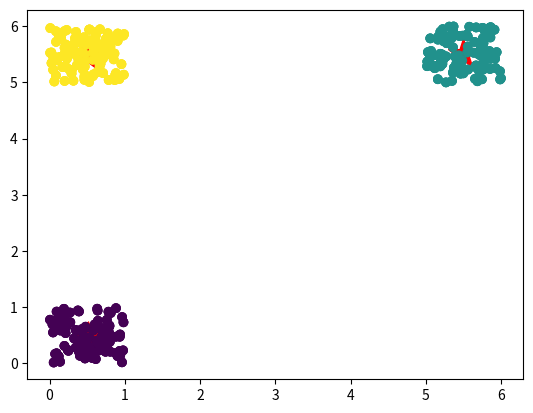

Write the Python code that produced this figure.

#exerise 1 
#  create 100 data point per cluser and find the cendroid
import numpy as np
import matplotlib.pyplot as plt

#configuration
D=2 #number of futhers
K=3 #number of clusters
N=300 # number of samples


#create the data
#3 means final cluster centers 
mu1=np.array([0,0])
mu2=np.array([5,5])
mu3=np.array([0,5])
#generate the data with each centrod (total 100 each cedroid have diferant generated source)
X=np.zeros((N,D))
X[:100,:]=np.random.rand(100,D)+mu1 
X[100:200,:]=np.random.rand(100,D)+mu2
X[200:,:]=np.random.rand(100,D)+mu3

Y=np.array([0]*100+[1]*100+[2]*100)

#Vusualize the data
plt.scatter(X[:,0], X[:,1], c=Y);

#how to get back the D sized vector when takein the mean
print(X.mean(axis=0).shape)

#find the mean of each cluster
means=np.zeros((K,D))
means[0,:]=X[Y==0].mean(axis=0)
means[1,:]=X[Y==1].mean(axis=0)
means[2,:]=X[Y==2].mean(axis=0)

#plot with the means with data
plt.scatter(X[:,0], X[:,1], c=Y); #same as before
plt.scatter(means[:,0],means[:,1],s=500,c='red',marker='*');
plt.show()




"""
**Exersise#2**

o Given: data(x), cluster means - find cluster idenities 

MEaninit a data point which cluster belong closseness measured in Euclidean or squared euclidean distance

example eyciladan distance 2<4 or 4<16 only the relatace distane matter
putting the visual into the code

1. Generate means array od sized KxD
2. user the N-300 D-2 K-3
3. Generate a data ,atrix X of size NxD
4. As the previous exerise generate daata k-menas clustering and the result can check visiual
5. outpout cluster indenties array of size N

Suggent  to avoid loops when using NumPy\ for loop are slow ,ussually you want tot vectorize your operation using built in functions perhams in numpy functions 

but for this exesize we do  with for loop
"""


#take the same data points as the code to line 22  meaninig from line 1 to line 22 we have the same code
#create new Y


#main loop
Y=np.zeros(N)
for n in range(N):
    closest_k=-1
    min_dist=float('inf')
    for k in range(K):
        d=(X[n]-means[k]).dot(X[n]-means[k])
        if d < min_dist:
            min_dist=d
            closest_k=k
    Y[n]=closest_k
#visualize the data
plt.scatter(X[:,0], X[:,1], c=Y);
plt.show()

            

